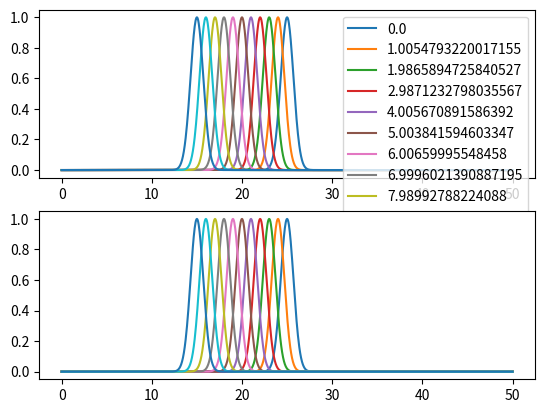

The script that saved this image:
import numpy as np
from scipy.fft import fft, ifft, fftfreq
from scipy.integrate import solve_ivp
import matplotlib.pyplot as plt

n = 1000.
xx = np.linspace(0, 50, int(n)+1)
x1 = np.exp(-(xx-25)**2)

y1 = fft(x1)

def ode(t, y):
    N = len(y)
    w = -2j*np.pi*fftfreq(N, d=50/n)
    return -w*y

T=10
sol = solve_ivp(ode, [0, T], y1, max_step=0.1, rtol = 1e-6, atol = 1e-12, method='RK45')

fig, (ax1, ax2) = plt.subplots(nrows = 2, ncols = 1)

for i in range(T+1):
    idx = (np.abs(sol.t - i)).argmin()
    x2 = ifft(sol.y[:,idx])
    ax1.plot(xx, np.real(x2), label=str(sol.t[idx]))
    #print(np.max(np.real(x2)))
    ax2.plot(xx, np.exp(-(xx+sol.t[idx] - 25)**2))
    #print(np.max(np.exp(-(xx+sol.t[idx] - 25)**2)))
    print(np.max(np.abs(np.real(x2) - np.exp(-(xx+sol.t[idx] - 25)**2))))

ax1.legend()
plt.show()
plt.clf()
